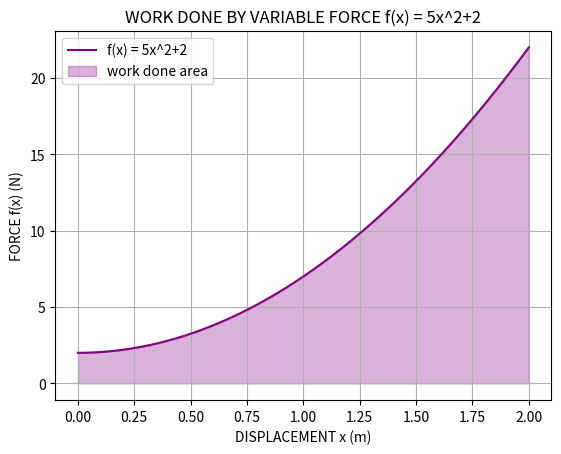

Here is the Python script that generated this plot:
import matplotlib.pyplot as plt
import numpy as np

def f(x):
    return 5*x**2 + 2

def simpson_work(f, a, b, n):
    h = (b - a) / n
    result = f(a)
    for i in range(1, n, 2):
        result = result + 4 * f(a + i * h)
    for i in range(2, n, 2):
        result = result + 2 * f(a + i * h)
    result += f(b)
    return (h / 3) * result

a, b, n = 0.0, 2.0, 100
work = simpson_work(f, a, b, n)

print(f"work done by force f(x) = 5x^2+2 from x = {a} to x = {b} is : {work:.6f} J")

x_vals = np.linspace(a, b, 400)
force_vals = [f(x) for x in x_vals]
plt.plot(x_vals, force_vals, label='f(x) = 5x^2+2', color='purple')
plt.fill_between(x_vals, force_vals, alpha=0.3, color='purple', label='work done area')

plt.title("WORK DONE BY VARIABLE FORCE f(x) = 5x^2+2")
plt.xlabel("DISPLACEMENT x (m)")
plt.ylabel("FORCE f(x) (N)")
plt.grid(True)
plt.legend()
plt.show()
